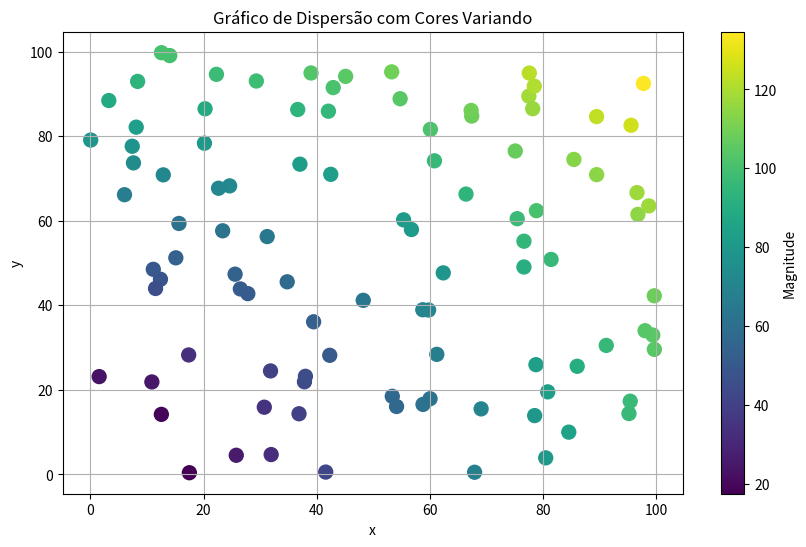

Python code for this plot:
# 22. Crie um gráfico de dispersão com os pontos coloridos de acordo com seus
# valores usando um mapa de cores (cmap='viridis').

import numpy as np
import matplotlib.pyplot as plt

x = np.random.rand(100) * 100
y = np.random.rand(100) * 100
colors = np.sqrt(x**2 + y**2)

plt.figure(figsize=(10, 6))
plt.scatter(x, y, c=colors, cmap='viridis', s=100)
plt.title('Gráfico de Dispersão com Cores Variando')
plt.xlabel('x')
plt.ylabel('y')
plt.colorbar(label='Magnitude')
plt.grid()
plt.show()
